Dataset: OneboardShapeDataset (GitHub, timonharz/OneboardShapeDataset). Classes: ellipse, line, parallelogram, pentagon, rectangle, trapezoid.

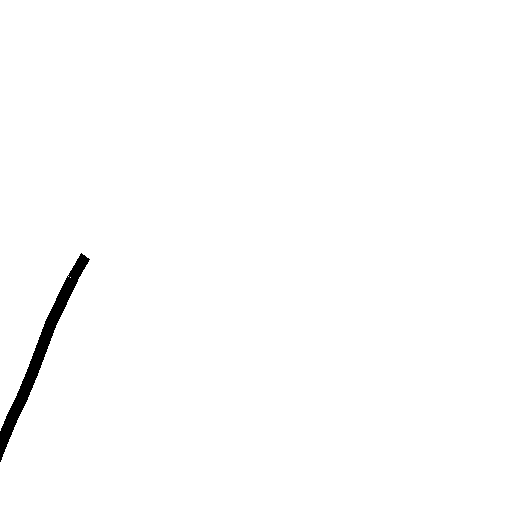
Label: line

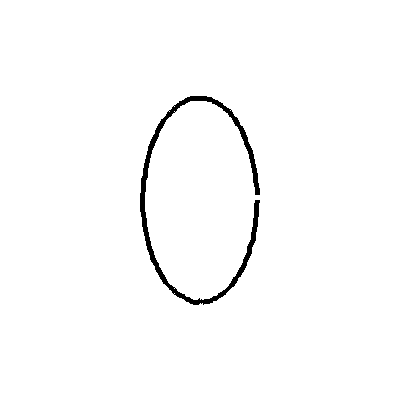
Label: ellipse

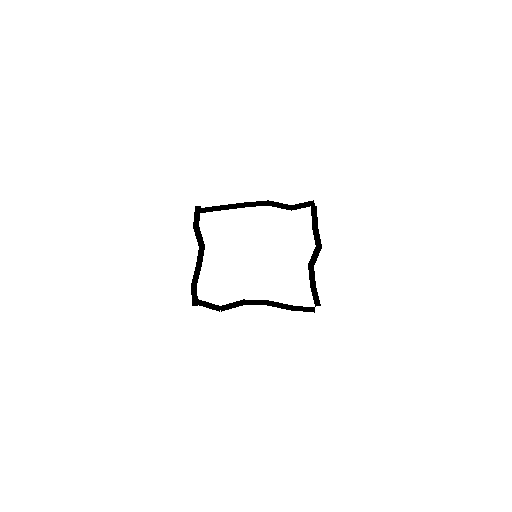
Label: rectangle

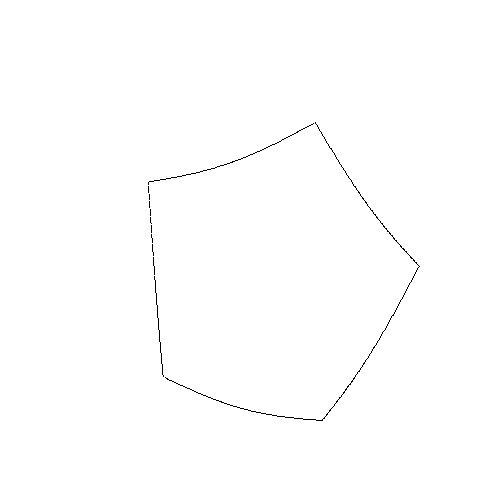
Label: pentagon

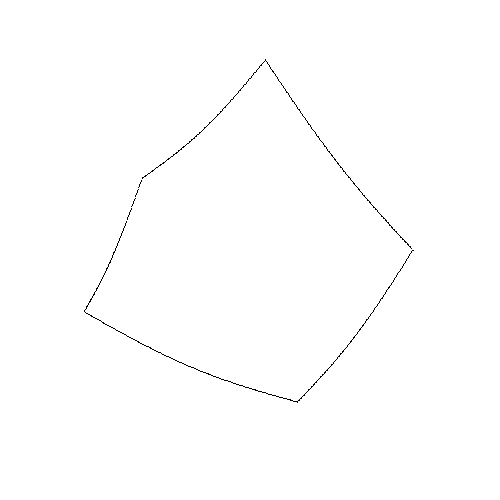
Label: pentagon

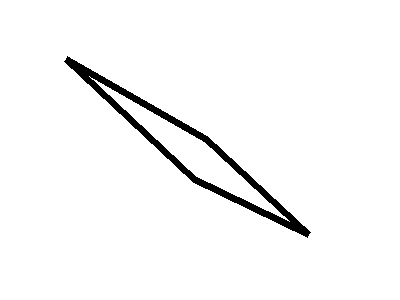
Label: parallelogram
